Run: headless pygame with SDL's dummy video driver; simulated clock (each Clock.tick advances the game by its frame time, no real sleeping); random seed 0; keys injected as events and as key.get_pressed() state; mouse plan: one left click at the window centre at the start of phase 2, then a move to the lower-right quarter at the start of phase 3.
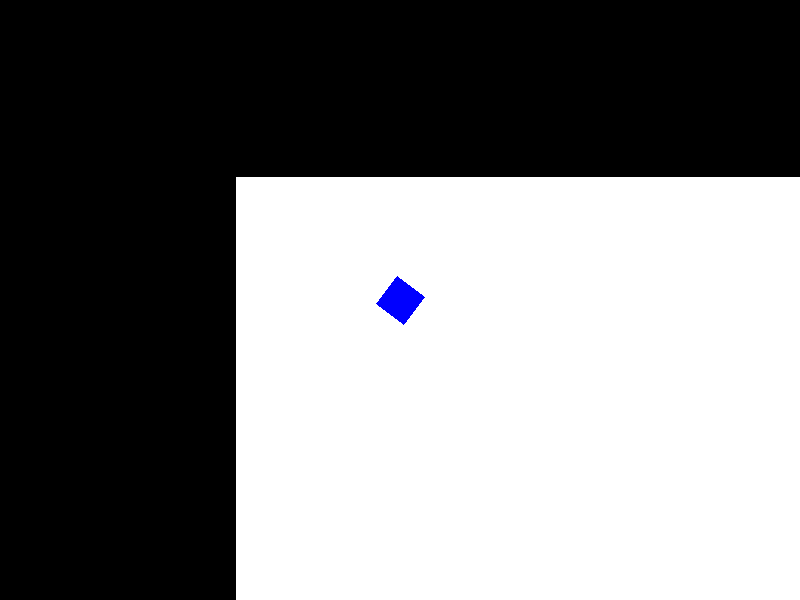
Frame 1 of 4 · flips 1–60 · no input
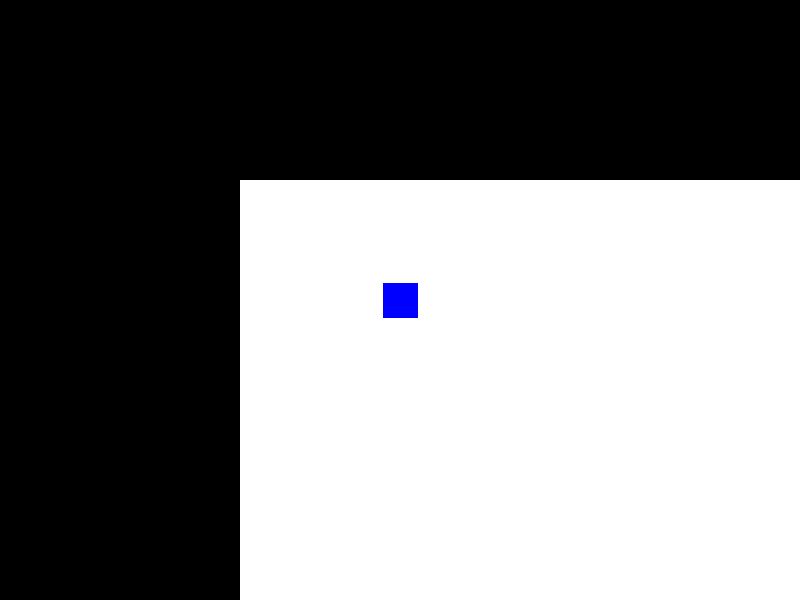
Frame 2 of 4 · flips 61–180 · clicked the window centre · tapped SPACE, RETURN · held RIGHT (→), D
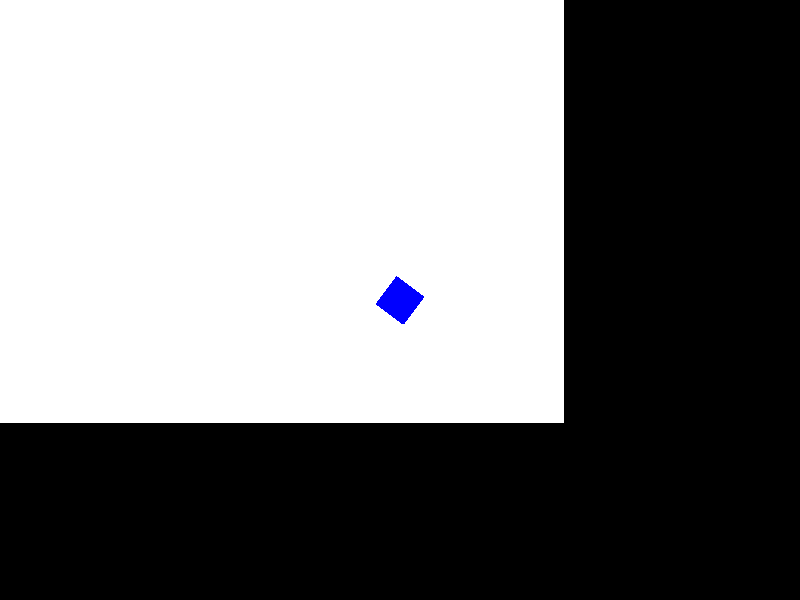
Frame 3 of 4 · flips 181–300 · moved the mouse to the lower-right quarter · held DOWN (↓), S
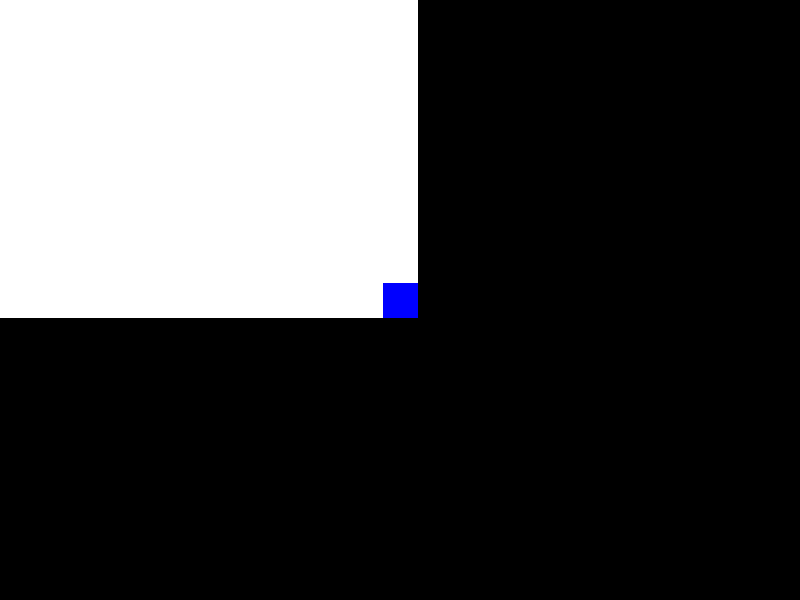
Frame 4 of 4 · flips 301–420 · held LEFT (←), A, UP (↑), W

The pygame program that drew these frames:

__author__ = "__Tom Wallerstein__"

from typing import Mapping

# ======================= IMPORTS =======================
import pygame
import math

# ====================== CONSTANTS ======================
WINDOW_WIDTH = 800
WINDOW_HEIGHT = 600

# The REAL map size
MAP_WIDTH = 800
MAP_HEIGHT = 600

PLAYER_WIDTH = 35
PLAYER_HEIGHT = 35
PLAYER_SPEED = 5
PLAYER_SCREEN_X = WINDOW_WIDTH // 2 - PLAYER_WIDTH // 2
PLAYER_SCREEN_Y = WINDOW_HEIGHT // 2 - PLAYER_HEIGHT // 2

WHITE = (255, 255, 255)
BLACK = (0, 0, 0)
BLUE = (0, 0, 255)

# ====================== SETUP ======================
pygame.init()
screen = pygame.display.set_mode((WINDOW_WIDTH, WINDOW_HEIGHT))
pygame.display.set_caption("Paper.io")

# The big map surface
map_surface = pygame.Surface((MAP_WIDTH, MAP_HEIGHT))
map_surface.fill(WHITE)

# === Create the original (unrotated) player as a Surface ===
player_original = pygame.Surface((PLAYER_WIDTH, PLAYER_HEIGHT), pygame.SRCALPHA)
player_original.fill(BLUE)

# Player position is tracked in world coordinates (float = smooth movement)
player_map_x = (MAP_WIDTH - PLAYER_WIDTH) / 2
player_map_y = (MAP_HEIGHT - PLAYER_HEIGHT) / 2

clock = pygame.time.Clock()

# ====================== MAIN LOOP ======================
running = True
while running:
    # --- Event handling ---
    for event in pygame.event.get():
        if event.type == pygame.QUIT:
            running = False

    # --- Camera (centered on player) ---
    screen_x = int(player_map_x + PLAYER_WIDTH / 2 - WINDOW_WIDTH / 2)
    screen_y = int(player_map_y + PLAYER_HEIGHT / 2 - WINDOW_HEIGHT / 2)

    # --- Convert mouse position from screen → world coordinates ---
    mouse_screen_x, mouse_screen_y = pygame.mouse.get_pos()
    mouse_map_x = screen_x + mouse_screen_x
    mouse_map_y = screen_y + mouse_screen_y

    # --- Movement (smooth toward mouse) ---
    dx = mouse_map_x - (player_map_x + PLAYER_WIDTH / 2)
    dy = mouse_map_y - (player_map_y + PLAYER_HEIGHT / 2)
    distance = math.hypot(dx, dy)

    if distance > 0:
        move_x = (dx / distance) * PLAYER_SPEED
        move_y = (dy / distance) * PLAYER_SPEED

        player_map_x += move_x
        player_map_y += move_y

        # Keep player inside the world
        player_map_x = max(0, min(player_map_x, MAP_WIDTH - PLAYER_WIDTH))
        player_map_y = max(0, min(player_map_y, MAP_HEIGHT - PLAYER_HEIGHT))

    # === Calculate rotation angle so one side always follows the mouse ===
    at_border = (player_map_x <= 0 or player_map_x >= MAP_WIDTH - PLAYER_WIDTH or
                 player_map_y <= 0 or player_map_y >= MAP_HEIGHT - PLAYER_HEIGHT)

    if distance > 0 and not at_border:
        angle_radians = math.atan2(dy, dx)
        angle_degrees = math.degrees(angle_radians)
    else:
        angle_degrees = 0  # mouse exactly on center → no rotation change

    # Rotate a
    # fresh copy of the original player surface
    rotated_surface = pygame.transform.rotate(player_original, -angle_degrees)

    # Get the rectangle of the rotated surface and center it on the screen
    # (this keeps the player perfectly fixed in the middle even after rotation)
    rotated_rect = rotated_surface.get_rect(
        center=(PLAYER_SCREEN_X + PLAYER_WIDTH // 2,
                PLAYER_SCREEN_Y + PLAYER_HEIGHT // 2)
    )

    # --- Drawing ---
    screen.fill(BLACK)

    # Calculate the visible portion of the map
    map_left = max(0, screen_x)
    map_top = max(0, screen_y)
    map_right = min(MAP_WIDTH, screen_x + WINDOW_WIDTH)
    map_bottom = min(MAP_HEIGHT, screen_y + WINDOW_HEIGHT)

    visible_width = map_right - map_left
    visible_height = map_bottom - map_top

    if visible_width > 0 and visible_height > 0:
        source_rect = pygame.Rect(map_left, map_top, visible_width, visible_height)
        dest_x = max(0, -screen_x)
        dest_y = max(0, -screen_y)
        screen.blit(map_surface, (dest_x, dest_y), source_rect)

    # === Draw the rotated player instead of the old rect ===
    screen.blit(rotated_surface, rotated_rect)

    pygame.display.flip()
    clock.tick(60)

pygame.quit()
